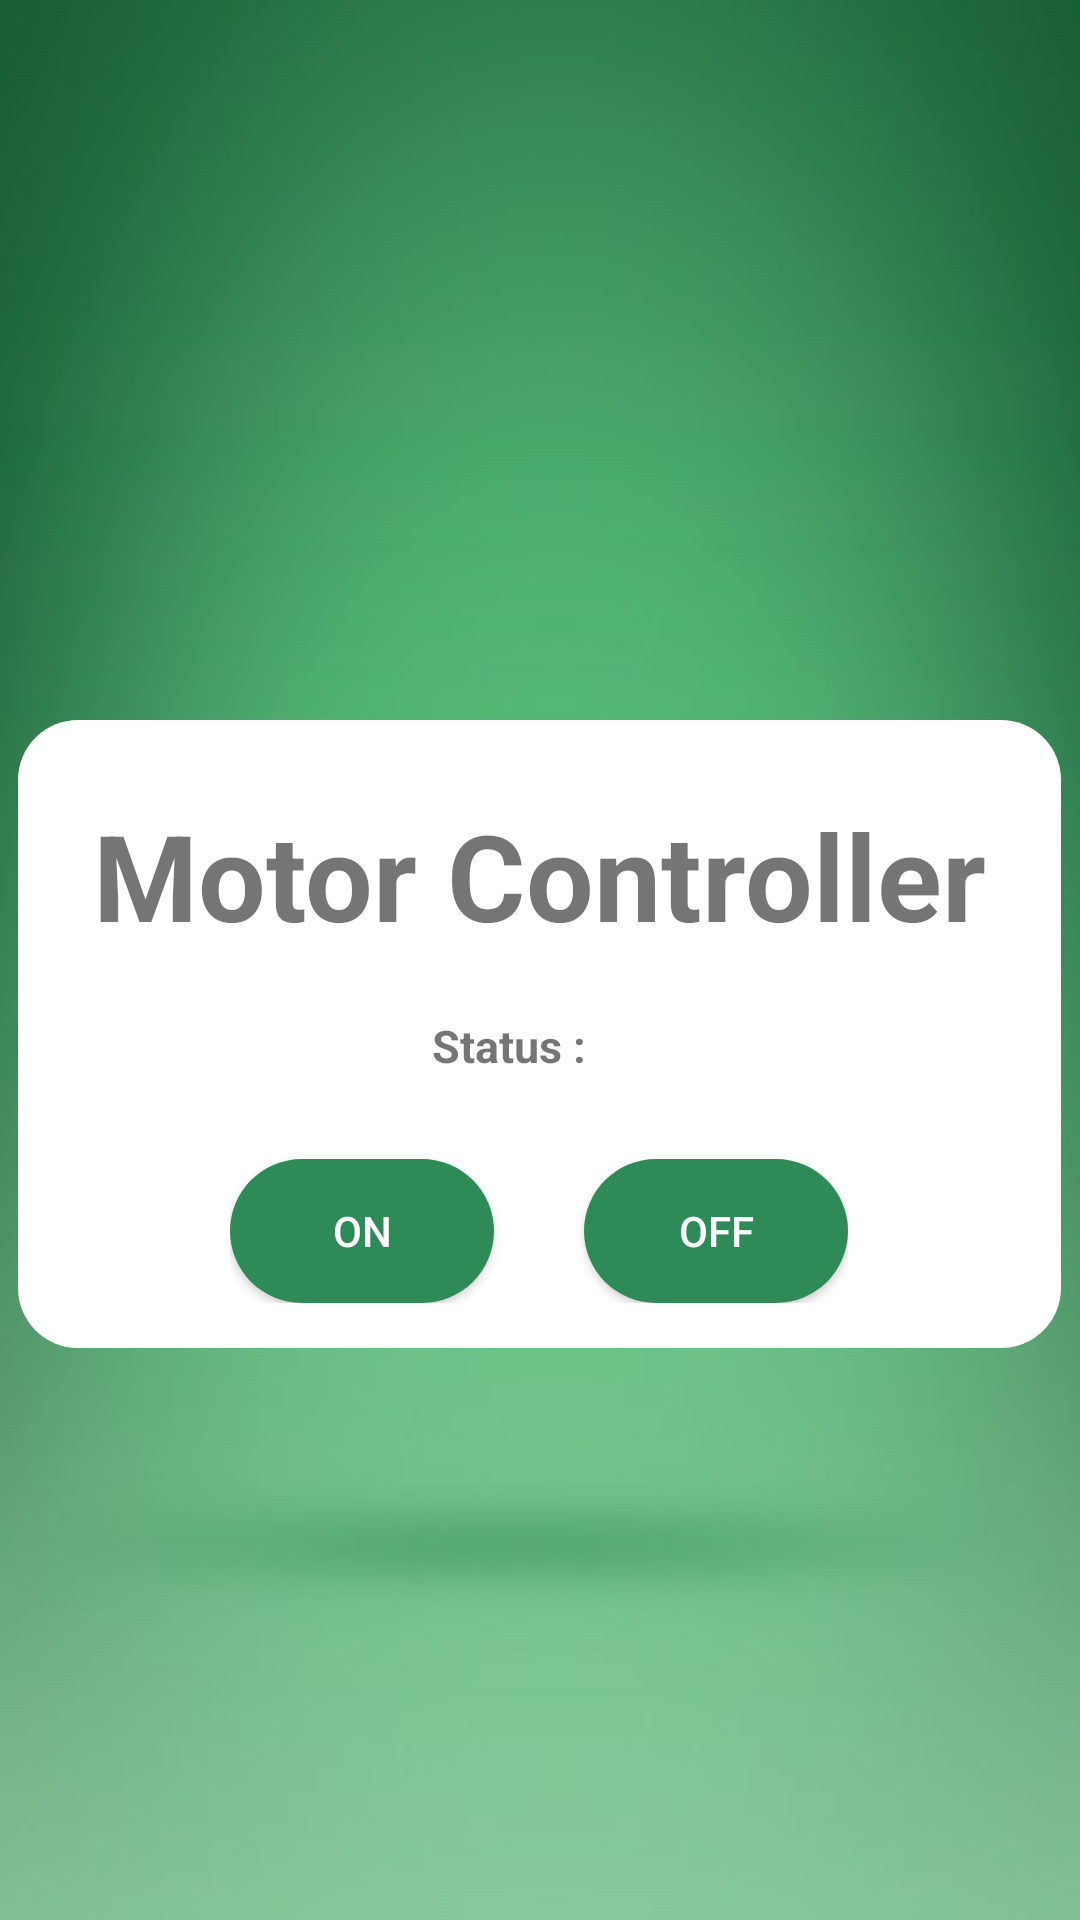

Reconstruct the res/layout file that produces this screen, plus the resources it refers to.
<!-- AndroidManifest.xml: application theme Theme.IotApp -->
<!-- res/layout/activity_main3.xml -->
<?xml version="1.0" encoding="utf-8"?>
<LinearLayout
    xmlns:android="http://schemas.android.com/apk/res/android" android:layout_width="match_parent"
    android:layout_height="match_parent"
    android:background="@drawable/background"
    android:orientation="vertical">

    <LinearLayout
        android:layout_width="wrap_content"
        android:layout_height="wrap_content"
        android:padding="15dp"
        android:orientation="vertical"
        android:background="@drawable/round"
        android:layout_gravity="center"
        android:layout_marginTop="240dp"
        >
        <TextView
            android:layout_width="wrap_content"
            android:layout_height="wrap_content"
            android:text="Motor Controller"
            android:textSize="40dp"
            android:textStyle="bold"
            android:layout_margin="10dp"
            android:layout_gravity="center"/>
        <LinearLayout
            android:layout_width="wrap_content"
            android:layout_height="wrap_content"
            android:orientation="horizontal"
            android:layout_gravity="center">
        <TextView
            android:layout_width="wrap_content"
            android:layout_height="wrap_content"
            android:text="Status :"
            android:lines="2"
            android:textSize="15dp"
            android:textStyle="bold"
            android:layout_margin="10dp"
            android:layout_gravity="center"/>
            <TextView
                android:id="@+id/status"
                android:layout_width="wrap_content"
                android:layout_height="wrap_content"
                android:text=""
                android:lines="2"
                android:textSize="15dp"
                android:textStyle="bold"
                android:layout_margin="10dp"
                android:layout_gravity="center"/>
        </LinearLayout>

        <LinearLayout
            android:layout_width="wrap_content"
            android:layout_height="wrap_content"
            android:orientation="horizontal"
            android:layout_gravity="center">

            <Button
                android:layout_width="wrap_content"
                android:layout_height="wrap_content"
                android:text="ON"
                android:id="@+id/on"
                android:background="@drawable/rounded"
                android:layout_marginRight="30dp"
                android:textColor="@color/white"/>
            <Button
                android:layout_width="wrap_content"
                android:layout_height="wrap_content"
                android:text="OFF"
                android:id="@+id/off"
                android:background="@drawable/rounded"

                android:textColor="@color/white"/>
        </LinearLayout>

    </LinearLayout>

</LinearLayout>
<!-- resources referenced by this layout -->
<resources>
  <!-- drawable background: png bitmap (drawable, 68341 bytes) -->
  <!-- drawable round (drawable-v24) -->
  <?xml version="1.0" encoding="utf-8"?>
  <shape xmlns:android="http://schemas.android.com/apk/res/android">
  
      <solid android:color="@color/white"/>
  
      <corners
          android:topRightRadius="20dp"
          android:topLeftRadius="20dp"
          android:bottomRightRadius="20dp"
          android:bottomLeftRadius="20dp"
          />
  
  </shape>
  <!-- drawable rounded (drawable) -->
  <?xml version="1.0" encoding="utf-8"?>
  <shape xmlns:android="http://schemas.android.com/apk/res/android">
  
      <solid android:color="#2E8B57"/>
      <corners android:radius="50dp"/>
  
  
  </shape>
  <style name="Theme.IotApp" parent="Theme.MaterialComponents.DayNight.DarkActionBar">sa
          
          <item name="colorPrimary">#2E8B57</item>
          <item name="colorPrimaryVariant">@color/purple_700</item>
          <item name="colorOnPrimary">@color/white</item>
          
          <item name="colorSecondary">#2E8B57</item>
          <item name="colorSecondaryVariant">@color/teal_700</item>
          <item name="colorOnSecondary">@color/black</item>
          
          <item name="android:statusBarColor" tools:targetApi="l">#fff</item>
          
      </style>
  <!-- not gathered from this repository: default colours our renderer supplied (Android Studio template values) -->
  <color name="purple_700">#FF3700B3</color>
  <color name="teal_700">#FF018786</color>
  <color name="black">#FF000000</color>
  <color name="white">#FFFFFFFF</color>
</resources>
